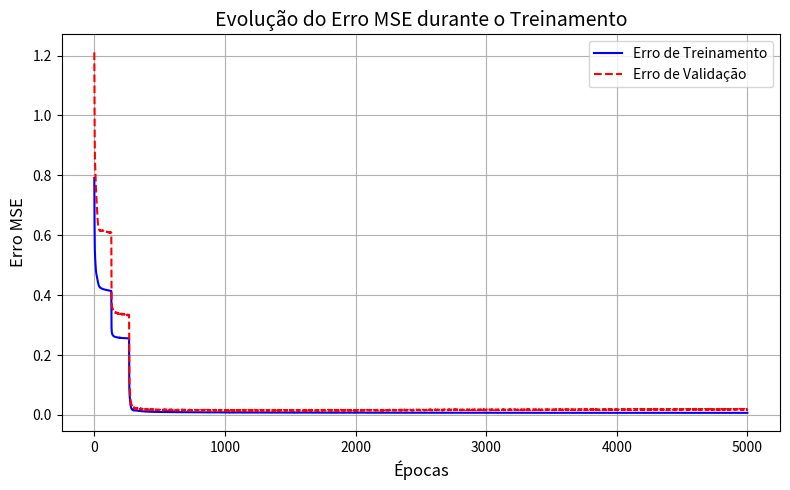
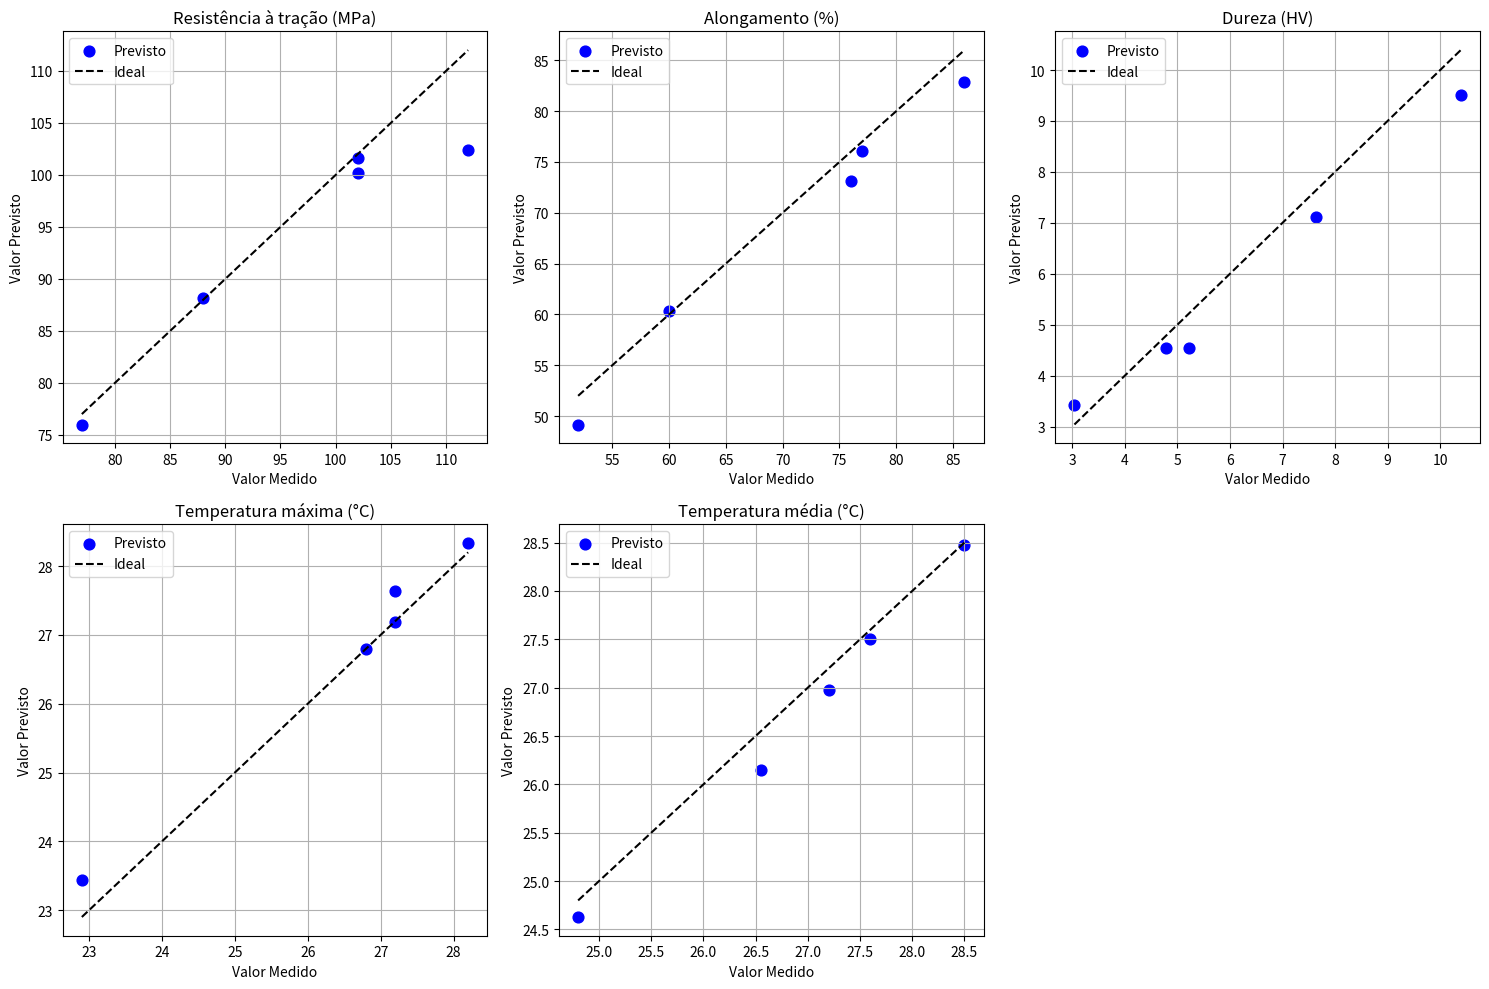
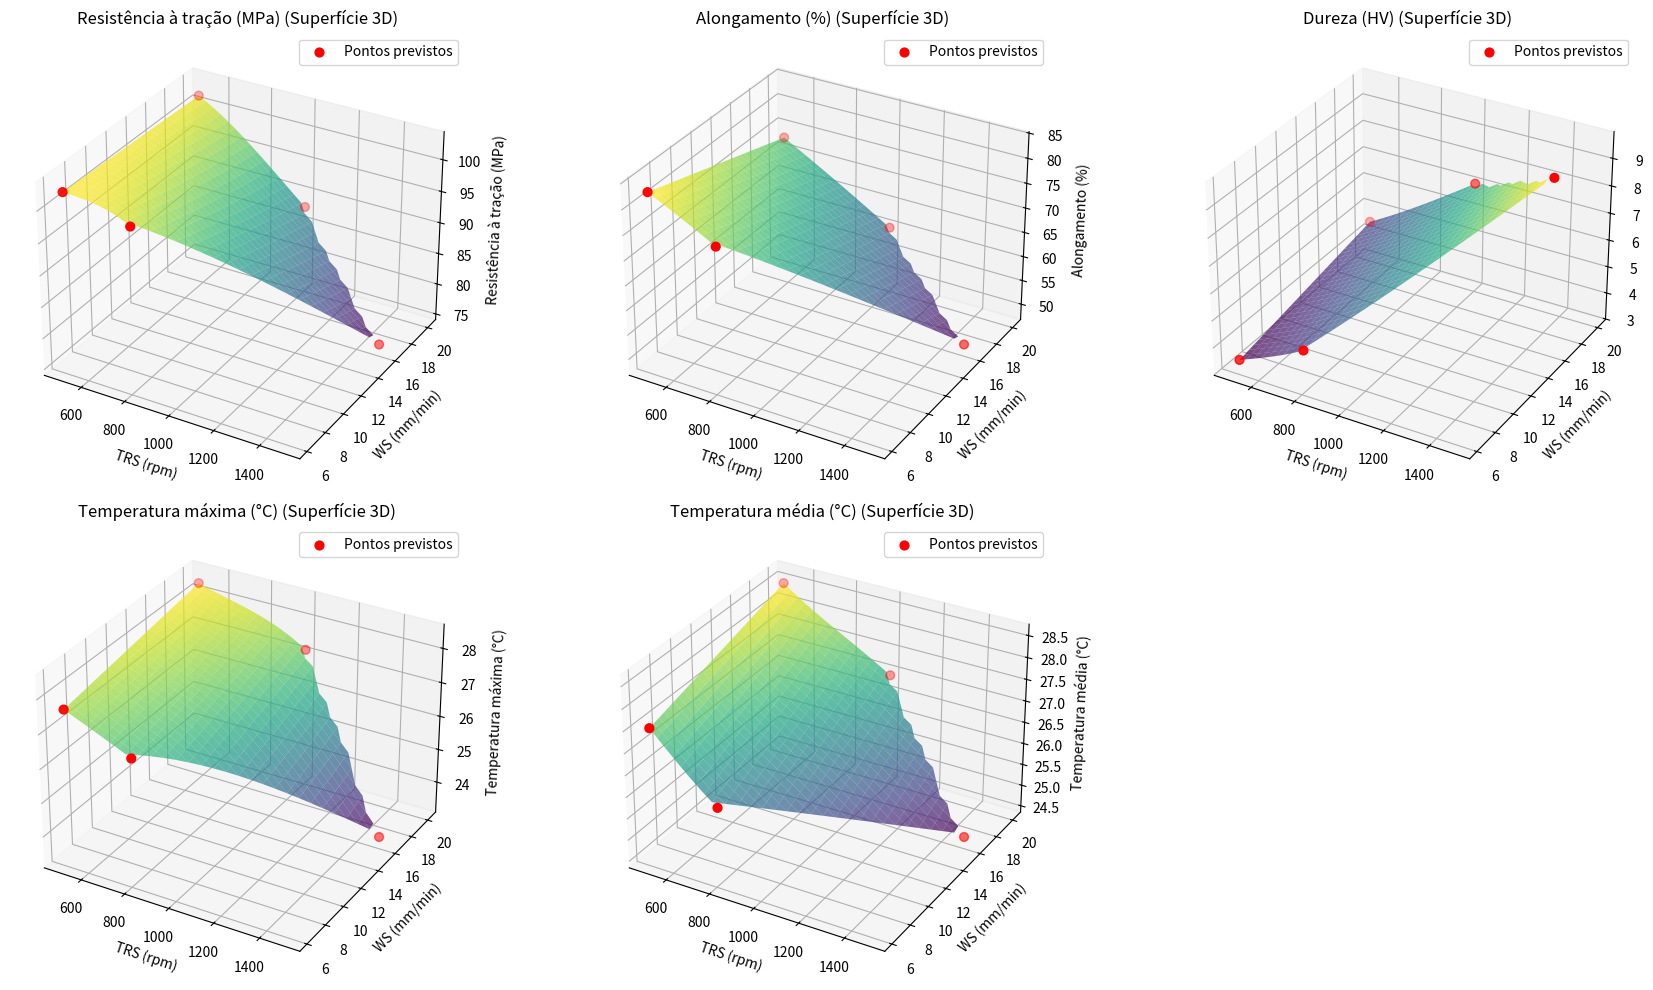

The script that saved these images, in order:
# Bloco 1 - importação de bibliotecas e definição dos dados
import numpy as np
import matplotlib.pyplot as plt

# Dados do experimento: TRS, WS, e 5 propriedades medidas
dados = [
    [500, 6.25, 112, 86, 3.04, 27.2, 27.6],
    [500, 10, 104, 80, 3.34, 27.5, 28],
    [500, 16, 103, 78, 3.71, 28, 28.3],
    [500, 20, 102, 76, 4.78, 28.2, 28.5],
    [800, 6.25, 102, 77, 5.22, 26.8, 26.55],
    [800, 10, 101, 75, 5.44, 27, 26.6],
    [800, 16, 92, 66, 5.52, 27.6, 27],
    [800, 20, 91, 65, 5.63, 27.8, 27.6],
    [1000, 6.25, 99, 75, 5.65, 26.4, 26],
    [1000, 10, 91, 66, 6.36, 26.8, 24.8],
    [1000, 16, 89, 63, 6.94, 27, 26.7],
    [1000, 20, 88, 60, 7.63, 27.2, 27.2],
    [1250, 6.25, 88, 60, 7, 24, 24.1],
    [1250, 10, 87, 57, 7.02, 24.8, 24.8],
    [1250, 16, 86, 56, 7.36, 25.7, 25.3],
    [1250, 20, 84, 53, 8.36, 26.1, 25.9],
    [1500, 6.25, 80, 58, 7.45, 21.4, 23.4],
    [1500, 10, 79, 56, 10.17, 22, 23.7],
    [1500, 16, 77, 52, 10.39, 22.9, 24.8],
    [1500, 20, 76, 47, 11.26, 23.8, 25.2]
]
dados = np.array(dados)

# Bloco 2 - normalização dos dados e separação de entrada/saída
def leaky_ReLU(x):
    return np.where(x > 0, x, 0.01 * x)

def leaky_ReLU_derivada(x):
    return np.where(x > 0, 1, 0.01)

entrada = dados[:, 0:2]  # TRS e WS
saida = dados[:, 2:]     # 5 propriedades

def normalizar(data):
    return (data - data.min(axis=0)) / (data.max(axis=0) - data.min(axis=0))

def desnormalizar(data_norm, data_original):
    return data_norm * (data_original.max(axis=0) - data_original.min(axis=0)) + data_original.min(axis=0)

entrada_norm = normalizar(entrada)
saida_norm = normalizar(saida)

# Bloco 3 - separação dos dados em treino e validação
np.random.seed(45)
idx = np.arange(len(entrada_norm))
np.random.shuffle(idx)

ntreino = 15
itrain, ival = idx[:ntreino], idx[ntreino:]

Xtr, Ytr = entrada_norm[itrain], saida_norm[itrain]
Xval, Yval = entrada_norm[ival],   saida_norm[ival]

in_min, in_max = entrada.min(axis=0), entrada.max(axis=0)
out_min, out_max = saida.min(axis=0), saida.max(axis=0)

# Bloco 4 - definição da arquitetura da rede e inicialização dos pesos
n_in, n_hidden, n_out = 2, 10, 5
W1 = np.random.uniform(-1, 1, size=(n_hidden, n_in+1))
W2 = np.random.uniform(-1, 1, size=(n_out,   n_hidden+1))

def add_bias_column(X):
    return np.hstack([X, np.ones((X.shape[0], 1))])

# Bloco 5 - forward pass da rede neural
def forward(X, W1, W2):
    Xb = add_bias_column(X)
    Z1 = Xb @ W1.T
    A1 = leaky_ReLU(Z1)
    A1b = add_bias_column(A1)
    Z2 = A1b @ W2.T
    Yhat = leaky_ReLU(Z2)
    cache = (Xb, Z1, A1, A1b, Z2, Yhat)
    return Yhat, cache

def sse_batch(Yhat, Y):
    return 0.5*np.sum((Yhat - Y)**2, axis=1)

def mse_set(Yhat, Y):
    return np.mean(sse_batch(Yhat, Y))

# Bloco 6 - backpropagation com SGD amostra a amostra
lr = 0.02

def train_one_sample(x, t, W1, W2):
    yhat, (Xb, Z1, A1, A1b, Z2, Yhat) = forward(x[None, :], W1, W2)
    e = (yhat - t[None, :])
    delta2 = e * leaky_ReLU_derivada(Z2)
    delta1 = (delta2 @ W2[:, :-1]) * leaky_ReLU_derivada(Z1)
    dW2 = delta2.T @ A1b
    dW1 = delta1.T @ Xb
    W2 = W2 - lr * dW2
    W1 = W1 - lr * dW1
    return W1, W2

# Bloco 7 - treinamento da rede e monitoramento do erro
epochs = 5000
hist_mse_tr, hist_mse_val = [], []
best_W1, best_W2, best_mse_val, best_epoch = None, None, np.inf, -1

for ep in range(1, epochs+1):
    perm = np.random.permutation(len(Xtr))
    for i in perm:
        W1, W2 = train_one_sample(Xtr[i], Ytr[i], W1, W2)

    ytr, _  = forward(Xtr, W1, W2)
    yval, _ = forward(Xval, W1, W2)
    mse_tr  = mse_set(ytr, Ytr)
    mse_v   = mse_set(yval, Yval)
    hist_mse_tr.append(mse_tr)
    hist_mse_val.append(mse_v)

    if mse_v < best_mse_val:
        best_mse_val, best_epoch = mse_v, ep
        best_W1, best_W2 = W1.copy(), W2.copy()

# Bloco 8 - avaliação da rede com os melhores pesos e cálculo de R²
W1, W2 = best_W1, best_W2

def desnorm_preds(Yn):
    return Yn*(out_max - out_min) + out_min

yval_norm, _ = forward(Xval, W1, W2)
yval_real = desnorm_preds(yval_norm)
Yval_real = desnorm_preds(Yval)

nomes_saidas = [
    "Resistência à tração (MPa)",
    "Alongamento (%)",
    "Dureza (HV)",
    "Temperatura máxima (°C)",
    "Temperatura média (°C)"
]

print("R² para cada propriedade prevista:")
R2_list = []
for i in range(5):
    y = Yval_real[:, i]
    yhat = yval_real[:, i]
    SQT = np.sum((y - y.mean())**2)
    SQE = np.sum((yhat - y)**2)
    R2_i = 1 - SQE/SQT
    R2_list.append(R2_i)
    print(f"{nomes_saidas[i]}: R² = {R2_i:.4f}")

# Bloco 9 - função de predição para novos valores de TRS e WS
def prever(TZS_rpm, WS_mm_min):
    x = np.array([[TZS_rpm, WS_mm_min]])
    x_norm = (x - in_min) / (in_max - in_min)
    y_norm, _ = forward(x_norm, W1, W2)
    y_real = desnorm_preds(y_norm)
    return y_real.ravel()  # devolve 5 propriedades no domínio real

# Bloco 10 - visualização dos resultados

from mpl_toolkits.mplot3d import Axes3D
from scipy.interpolate import griddata

# 10.1 - Gráfico de erro MSE por época (treino vs. validação)
plt.figure(figsize=(8, 5))
plt.plot(hist_mse_tr, label='Erro de Treinamento', color='blue', linewidth=1.5)
plt.plot(hist_mse_val, label='Erro de Validação', color='red', linestyle='--', linewidth=1.5)
plt.xlabel('Épocas', fontsize=12)
plt.ylabel('Erro MSE', fontsize=12)
plt.title('Evolução do Erro MSE durante o Treinamento', fontsize=14)
plt.legend()
plt.grid(True)
plt.tight_layout()
plt.show()

# 10.2 - Gráficos de dispersão: valores reais vs. previstos
plt.figure(figsize=(15, 10))
for i in range(5):
    y_real = Yval_real[:, i]
    y_pred = yval_real[:, i]
    
    plt.subplot(2, 3, i+1)
    plt.scatter(y_real, y_pred, color='blue', s=60, label='Previsto')
    plt.plot([y_real.min(), y_real.max()], [y_real.min(), y_real.max()], 'k--', label='Ideal')
    plt.xlabel('Valor Medido', fontsize=10)
    plt.ylabel('Valor Previsto', fontsize=10)
    plt.title(nomes_saidas[i], fontsize=12)
    plt.grid(True)
    plt.legend()

plt.tight_layout()
plt.show()

# 10.3 - Gráficos 3D de superfície para cada propriedade prevista
fig = plt.figure(figsize=(18, 10))
for i in range(5):
    ax = fig.add_subplot(2, 3, i+1, projection='3d')

    # Dados de entrada reais
    x = entrada[ival, 0]  # TRS
    y = entrada[ival, 1]  # WS
    z = yval_real[:, i]   # propriedade prevista

    # Malha para interpolação
    xi = np.linspace(x.min(), x.max(), 30)
    yi = np.linspace(y.min(), y.max(), 30)
    xi, yi = np.meshgrid(xi, yi)
    zi = griddata((x, y), z, (xi, yi), method='cubic')

    # Superfície
    surf = ax.plot_surface(xi, yi, zi, cmap='viridis', alpha=0.7, edgecolor='none')
    ax.scatter(x, y, z, color='red', s=40, label='Pontos previstos')

    ax.set_xlabel('TRS (rpm)', fontsize=10)
    ax.set_ylabel('WS (mm/min)', fontsize=10)
    ax.set_zlabel(nomes_saidas[i], fontsize=10)
    ax.set_title(f'{nomes_saidas[i]} (Superfície 3D)', fontsize=12)
    ax.legend()

plt.tight_layout()
plt.show()